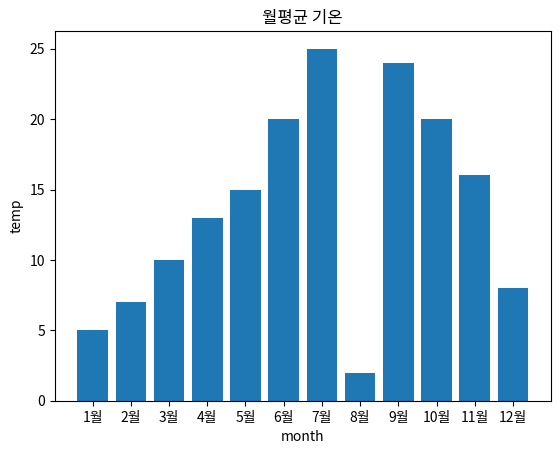

Write Python code to recreate this figure.
import matplotlib.pyplot as plt
import numpy as np

x = np.arange(12)
month = ['1월', '2월', '3월','4월','5월','6월','7월','8월','9월','10월','11월','12월']
values = [5,7,10,13,15,20,25,2,24,20,16,8]

plt.title('월평균 기온')
plt.xlabel('month')
plt.ylabel('temp')
plt.bar(x, values)
plt.xticks(x, month)

plt.show()